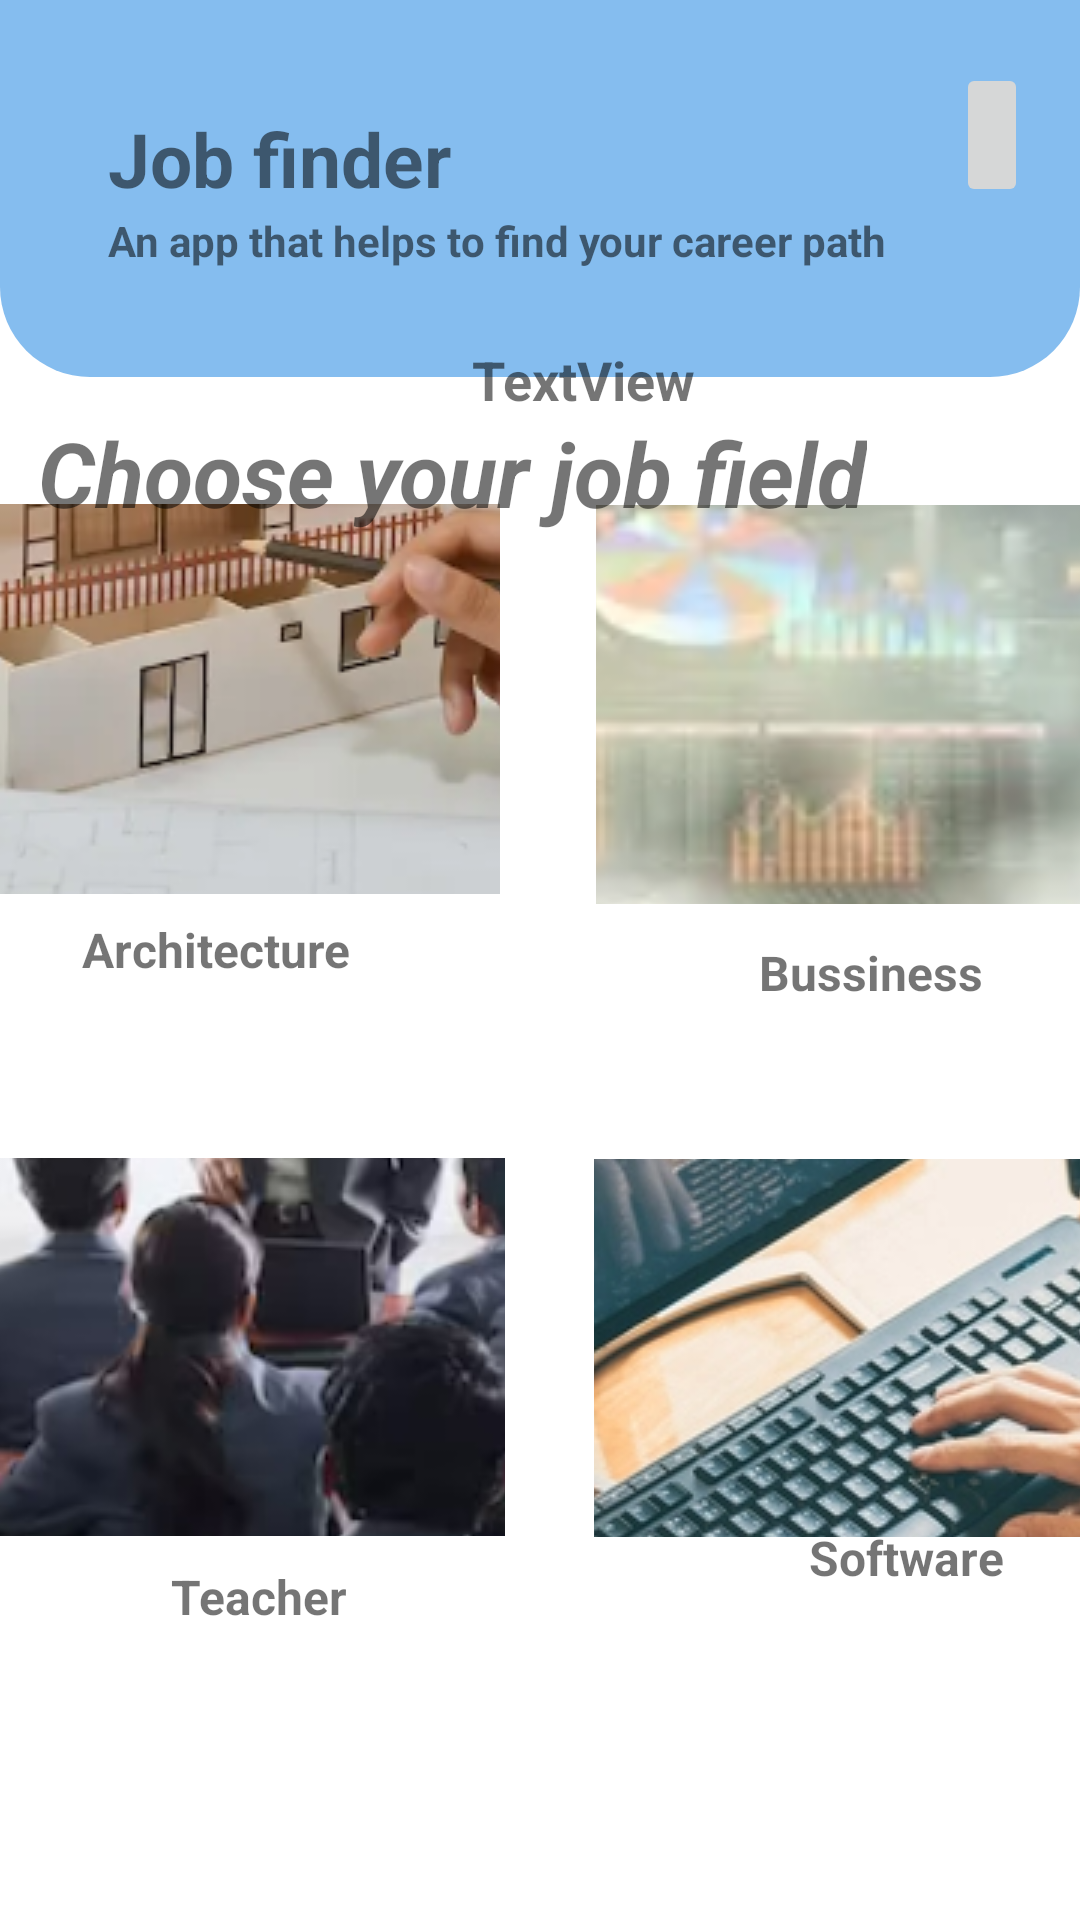

Produce the Android XML layout that renders to this screen, including the resource entries it uses.
<!-- AndroidManifest.xml: application theme Theme.Job_Search_Project -->
<!-- res/layout/activity_main.xml -->
<?xml version="1.0" encoding="utf-8"?>
<androidx.constraintlayout.widget.ConstraintLayout
    xmlns:android="http://schemas.android.com/apk/res/android"
   xmlns:app="http://schemas.android.com/apk/res-auto"
    xmlns:tools="http://schemas.android.com/tools"
    android:layout_width="match_parent"
    android:layout_height="match_parent"
    tools:context=".MainActivity"
    >
    <include
        android:id="@+id/header"
        layout="@layout/header"
        android:layout_width="match_parent"
        android:layout_height="0dp"/>

    <ImageButton
        android:id="@+id/imageButton"
        android:layout_width="184dp"
        android:layout_height="130dp"
        android:layout_marginStart="16dp"
        android:layout_marginTop="100dp"
        android:layout_marginEnd="16dp"
        android:layout_marginBottom="58dp"
        app:layout_constraintBottom_toTopOf="@+id/imageButton3"
        app:layout_constraintEnd_toStartOf="@+id/imageButton2"
        app:layout_constraintStart_toStartOf="parent"
        app:layout_constraintTop_toBottomOf="@+id/header"
        app:srcCompat="@drawable/architecture"
        android:contentDescription="architecture img"/>

    <ImageButton
        android:id="@+id/imageButton2"
        android:layout_width="180dp"
        android:layout_height="133dp"
        android:layout_marginStart="16dp"
        android:layout_marginTop="100dp"
        android:layout_marginEnd="15dp"
        android:layout_marginBottom="55dp"
        app:layout_constraintBottom_toTopOf="@+id/imageButton4"
        app:layout_constraintEnd_toEndOf="parent"
        app:layout_constraintStart_toEndOf="@+id/imageButton"
        app:layout_constraintTop_toBottomOf="@+id/header"
        app:srcCompat="@drawable/bussiness"
        android:contentDescription="bussiness img"/>

    <ImageButton
        android:id="@+id/imageButton3"
        android:layout_width="185dp"
        android:layout_height="126dp"
        android:layout_marginStart="16dp"
        android:layout_marginTop="30dp"
        android:layout_marginEnd="15dp"
        android:layout_marginBottom="186dp"
        app:layout_constraintBottom_toBottomOf="parent"
        app:layout_constraintEnd_toStartOf="@+id/imageButton4"
        app:layout_constraintStart_toStartOf="parent"
        app:layout_constraintTop_toBottomOf="@+id/imageButton"
        app:srcCompat="@drawable/teacher"
        android:contentDescription="teacher img"/>

    <ImageButton
        android:id="@+id/imageButton4"
        android:layout_width="180dp"
        android:layout_height="126dp"
        android:layout_marginStart="15dp"
        android:layout_marginTop="30dp"
        android:layout_marginEnd="15dp"
        android:layout_marginBottom="185dp"
        app:layout_constraintBottom_toBottomOf="parent"
        app:layout_constraintEnd_toEndOf="parent"
        app:layout_constraintStart_toEndOf="@+id/imageButton3"
        app:layout_constraintTop_toBottomOf="@+id/imageButton2"
        app:srcCompat="@drawable/software"
        android:contentDescription="software img"/>

    <TextView
        android:id="@+id/textView"
        android:layout_width="wrap_content"
        android:layout_height="wrap_content"
        android:layout_marginStart="57dp"
        android:layout_marginTop="9dp"
        android:layout_marginEnd="16dp"
        android:layout_marginBottom="60dp"
        android:text="Architecture"
        android:textStyle="bold"
        android:textSize="16sp"
        app:layout_constraintBottom_toTopOf="@+id/imageButton3"
        app:layout_constraintEnd_toStartOf="@+id/textView2"
        app:layout_constraintStart_toStartOf="parent"
        app:layout_constraintTop_toBottomOf="@+id/imageButton" />

    <TextView
        android:id="@+id/textView2"
        android:layout_width="wrap_content"
        android:layout_height="wrap_content"
        android:layout_marginStart="120dp"
        android:layout_marginTop="12dp"
        android:layout_marginEnd="62dp"
        android:layout_marginBottom="54dp"
        android:text="Bussiness"
        android:textSize="16sp"
        android:textStyle="bold"
        app:layout_constraintBottom_toTopOf="@+id/imageButton4"
        app:layout_constraintEnd_toEndOf="parent"
        app:layout_constraintStart_toEndOf="@+id/textView"
        app:layout_constraintTop_toBottomOf="@+id/imageButton2"
        app:layout_constraintVertical_bias="0.0" />

    <TextView
        android:id="@+id/textView3"
        android:layout_width="wrap_content"
        android:layout_height="wrap_content"
        android:layout_marginStart="57dp"
        android:layout_marginTop="9dp"
        android:layout_marginEnd="16dp"
        android:layout_marginBottom="60dp"
        android:text="Teacher"
        android:textSize="16sp"
        android:textStyle="bold"
        app:layout_constraintBottom_toBottomOf="parent"
        app:layout_constraintEnd_toStartOf="@+id/textView4"
        app:layout_constraintHorizontal_bias="0.0"
        app:layout_constraintStart_toStartOf="parent"
        app:layout_constraintTop_toBottomOf="@+id/imageButton3"
        app:layout_constraintVertical_bias="0.012" />

    <TextView
        android:id="@+id/textView4"
        android:layout_width="wrap_content"
        android:layout_height="wrap_content"
        android:layout_marginStart="291dp"
        android:layout_marginTop="11dp"
        android:layout_marginEnd="62dp"
        android:layout_marginBottom="140dp"
        android:text="Software"
        android:textSize="16sp"
        android:textStyle="bold"
        app:layout_constraintBottom_toBottomOf="parent"
        app:layout_constraintEnd_toEndOf="parent"
        app:layout_constraintHorizontal_bias="0.37"
        app:layout_constraintStart_toStartOf="parent"
        app:layout_constraintTop_toBottomOf="@+id/imageButton4"
        app:layout_constraintVertical_bias="0.333" />

    <TextView
        android:id="@+id/textView6"
        android:layout_width="wrap_content"
        android:layout_height="wrap_content"
        android:layout_marginStart="9dp"
        android:layout_marginTop="54dp"
        android:layout_marginEnd="24dp"
        android:layout_marginBottom="30dp"
        android:text="Choose your job field"
        android:textSize="30sp"
        android:textStyle="italic|bold"
        app:layout_constraintBottom_toTopOf="@+id/imageButton"
        app:layout_constraintEnd_toEndOf="parent"
        app:layout_constraintHorizontal_bias="0.072"
        app:layout_constraintStart_toStartOf="parent"
        app:layout_constraintTop_toBottomOf="@+id/header"
        app:layout_constraintVertical_bias="0.517" />

    <ImageButton
        android:id="@+id/imageButton5"
        android:layout_width="wrap_content"
        android:layout_height="wrap_content"
        android:layout_marginStart="41dp"
        android:layout_marginTop="-190dp"
        android:layout_marginEnd="29dp"
        android:layout_marginBottom="14dp"
        android:contentDescription="info about user"
        android:minHeight="48dp"
        app:layout_constraintBottom_toTopOf="@+id/imageButton2"
        app:layout_constraintEnd_toEndOf="parent"
        app:layout_constraintStart_toEndOf="@+id/textView6"
        app:layout_constraintTop_toBottomOf="@+id/header"
        app:srcCompat="@drawable/baseline_info_24" />

    <TextView
        android:id="@+id/textView46"
        android:layout_width="wrap_content"
        android:layout_height="wrap_content"
        android:layout_marginStart="-290dp"
        android:layout_marginTop="13dp"
        android:layout_marginEnd="-30dp"
        android:layout_marginBottom="54dp"
        android:text="TextView"
        android:textSize="18sp"
        android:textStyle="bold"
        app:layout_constraintBottom_toTopOf="@+id/imageButton2"
        app:layout_constraintEnd_toEndOf="parent"
        app:layout_constraintStart_toEndOf="@+id/textView6"
        app:layout_constraintTop_toBottomOf="@+id/header" />


</androidx.constraintlayout.widget.ConstraintLayout>
<!-- res/layout/header.xml (included above) -->
<?xml version="1.0" encoding="utf-8"?>
<androidx.constraintlayout.widget.ConstraintLayout xmlns:android="http://schemas.android.com/apk/res/android"
    xmlns:app="http://schemas.android.com/apk/res-auto"
    xmlns:tools="http://schemas.android.com/tools"
    android:layout_width="match_parent"
    android:layout_height="wrap_content"
    android:id="@+id/header"
    android:background="@drawable/header_background"
    android:padding="36dp"
    app:layout_constraintBaseline_toTopOf="parent"
    tools:layout_editor_absoluteX="-42dp"
    tools:layout_editor_absoluteY="0dp">

    <TextView
        android:id="@+id/jobfindertitle"
        android:layout_width="wrap_content"
        android:layout_height="wrap_content"
        android:text="Job finder"
        android:textSize="25sp"
        android:textStyle="bold"
        tools:layout_editor_absoluteX="16dp"
        tools:layout_editor_absoluteY="5dp"
        tools:ignore="MissingConstraints" />
    <TextView
        android:layout_width="wrap_content"
        android:layout_height="wrap_content"
        android:id="@+id/titledescription"
        app:layout_constraintTop_toBottomOf="@+id/jobfindertitle"
        android:text="An app that helps to find your career path"
        android:layout_marginTop="1dp"
        android:textStyle="bold"
        tools:ignore="MissingConstraints" />

</androidx.constraintlayout.widget.ConstraintLayout>
<!-- resources referenced by this layout -->
<resources>
  <!-- drawable architecture: png bitmap (drawable, 363339 bytes) -->
  <!-- drawable bussiness: png bitmap (drawable, 261712 bytes) -->
  <!-- drawable header_background (drawable) -->
  <?xml version="1.0" encoding="utf-8"?>
  <shape xmlns:android="http://schemas.android.com/apk/res/android"
      android:shape="rectangle">
      <solid android:color="#85BDEF"/>
      <corners android:bottomLeftRadius="30dp"
          android:bottomRightRadius="30dp"/>
  
  
  </shape>
  <!-- drawable software: png bitmap (drawable, 638224 bytes) -->
  <!-- drawable teacher: png bitmap (drawable, 242824 bytes) -->
  <style name="Theme.Job_Search_Project" parent="Theme.MaterialComponents.DayNight.NoActionBar">
          
          <item name="colorPrimary">@color/blue</item>
          <item name="colorPrimaryVariant">@color/blue</item>
          <item name="colorOnPrimary">@color/white</item>
          
          <item name="colorSecondary">@color/teal_700</item>
          <item name="colorSecondaryVariant">@color/teal_700</item>
          <item name="colorOnSecondary">@color/black</item>
          
          <item name="android:statusBarColor">?attr/colorPrimaryVariant</item>
          
      </style>
  <color name="blue">#5DA4E3</color>
  <color name="white">#EBE4E4</color>
  <color name="teal_700">#FF03DAC5</color>
  <color name="black">#FF000000</color>
</resources>
